Run: headless pygame with SDL's dummy video driver; simulated clock (each Clock.tick advances the game by its frame time, no real sleeping); random seed 0; keys injected as events and as key.get_pressed() state; no mouse input; restart key SPACE tapped at the start of phases 3 and 4.
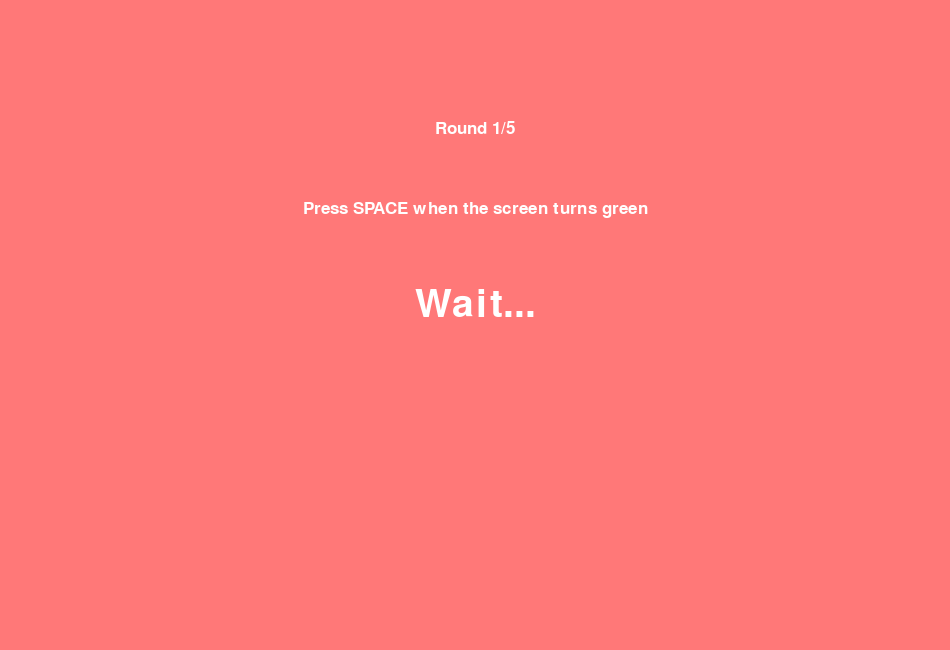
Frame 1 of 4 · flips 1–60 · no input
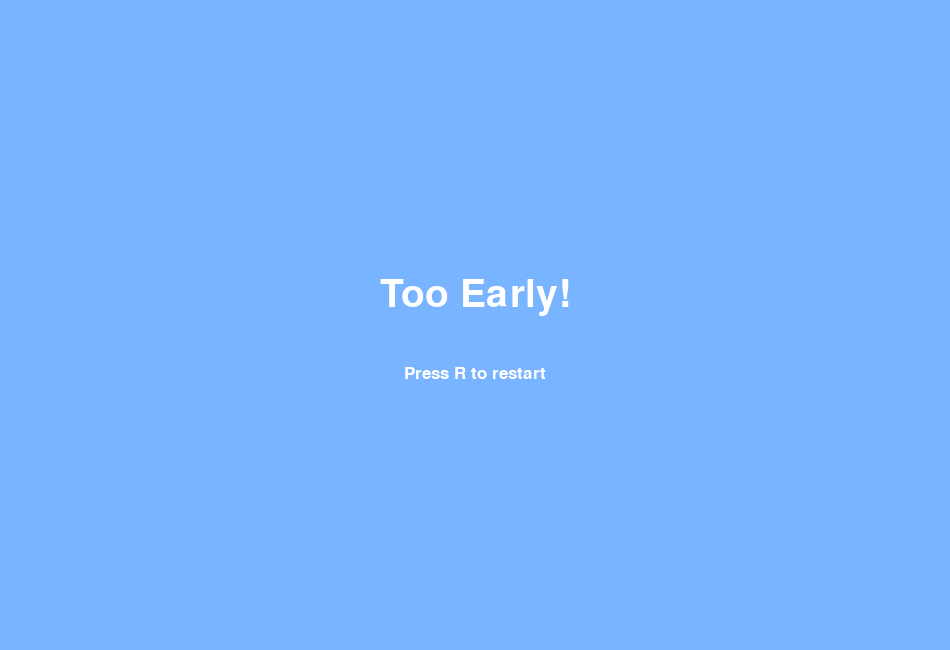
Frame 2 of 4 · flips 61–180 · tapped SPACE, RETURN · held RIGHT (→), D
Frame 3 of 4 · flips 181–300 · tapped SPACE · held DOWN (↓), S · screen unchanged from frame 2, image omitted
Frame 4 of 4 · flips 301–420 · tapped SPACE · held LEFT (←), A, UP (↑), W · screen unchanged from frame 3, image omitted

The pygame program that drew these frames:

import pygame
import random
import time

pygame.init()

WIDTH, HEIGHT = 950, 650
screen = pygame.display.set_mode((WIDTH, HEIGHT))
pygame.display.set_caption("Reaction Time Challenge")

clock = pygame.time.Clock()

RED = (255, 120, 120)
GREEN = (120, 255, 170)
BLUE = (120, 180, 255)
PURPLE = (200, 170, 255)
TEXT = (50, 50, 70)
WHITE = (255, 255, 255)

font_big = pygame.font.SysFont("comicsansms", 58)
font_med = pygame.font.SysFont("comicsansms", 34)
font_small = pygame.font.SysFont("comicsansms", 26)

state = "waiting"

start_time = 0
wait_time = random.uniform(2, 5)
game_start = time.time()

reaction_times = []
round_number = 1
total_rounds = 5

running = True

def draw_centered(text, font, color, y):
    render = font.render(text, True, color)

    screen.blit(
        render,
        (
            WIDTH // 2 - render.get_width() // 2,
            y
        )
    )

while running:
    clock.tick(60)

    if state == "waiting":
        screen.fill(RED)

        draw_centered(
            f"Round {round_number}/{total_rounds}",
            font_small,
            WHITE,
            120
        )

        draw_centered(
            "Press SPACE when the screen turns green",
            font_small,
            WHITE,
            200
        )

        draw_centered(
            "Wait...",
            font_big,
            WHITE,
            HEIGHT // 2 - 40
        )

        if time.time() - game_start >= wait_time:
            state = "ready"
            start_time = time.time()

    elif state == "ready":
        screen.fill(GREEN)

        draw_centered(
            f"Round {round_number}/{total_rounds}",
            font_small,
            TEXT,
            120
        )

        draw_centered(
            "PRESS SPACE NOW!",
            font_big,
            TEXT,
            HEIGHT // 2 - 40
        )

    elif state == "results":
        screen.fill(PURPLE)

        draw_centered(
            "Reaction Results",
            font_big,
            WHITE,
            40
        )

        table_x = 280
        table_y = 160
        row_height = 60
        col1 = 200
        col2 = 250

        pygame.draw.rect(
            screen,
            WHITE,
            (table_x, table_y, col1 + col2, row_height),
            border_radius=10
        )

        round_text = font_med.render("Round", True, TEXT)
        time_text = font_med.render("Time", True, TEXT)

        screen.blit(round_text, (table_x + 50, table_y + 12))
        screen.blit(time_text, (table_x + 280, table_y + 12))

        for i, reaction in enumerate(reaction_times):
            y = table_y + row_height * (i + 1)

            pygame.draw.rect(
                screen,
                WHITE,
                (table_x, y, col1 + col2, row_height - 5),
                border_radius=10
            )

            round_label = font_small.render(
                f"{i + 1}",
                True,
                TEXT
            )

            reaction_label = font_small.render(
                f"{reaction} ms",
                True,
                TEXT
            )

            screen.blit(round_label, (table_x + 80, y + 14))
            screen.blit(reaction_label, (table_x + 250, y + 14))

        average = int(sum(reaction_times) / len(reaction_times))

        draw_centered(
            f"Average: {average} ms",
            font_med,
            WHITE,
            540
        )

        draw_centered(
            "Press R to play again",
            font_small,
            WHITE,
            590
        )

    elif state == "early":
        screen.fill(BLUE)

        draw_centered(
            "Too Early!",
            font_big,
            WHITE,
            HEIGHT // 2 - 50
        )

        draw_centered(
            "Press R to restart",
            font_small,
            WHITE,
            HEIGHT // 2 + 40
        )

    for event in pygame.event.get():
        if event.type == pygame.QUIT:
            running = False

        if event.type == pygame.KEYDOWN:

            if event.key == pygame.K_SPACE:

                if state == "waiting":
                    state = "early"

                elif state == "ready":
                    reaction = int(
                        (time.time() - start_time) * 1000
                    )

                    reaction_times.append(reaction)

                    if round_number >= total_rounds:
                        state = "results"
                    else:
                        round_number += 1
                        state = "waiting"
                        wait_time = random.uniform(2, 5)
                        game_start = time.time()

            if event.key == pygame.K_r:
                if state in ["results", "early"]:
                    reaction_times = []
                    round_number = 1
                    state = "waiting"
                    wait_time = random.uniform(2, 5)
                    game_start = time.time()

    pygame.display.update()

pygame.quit()
